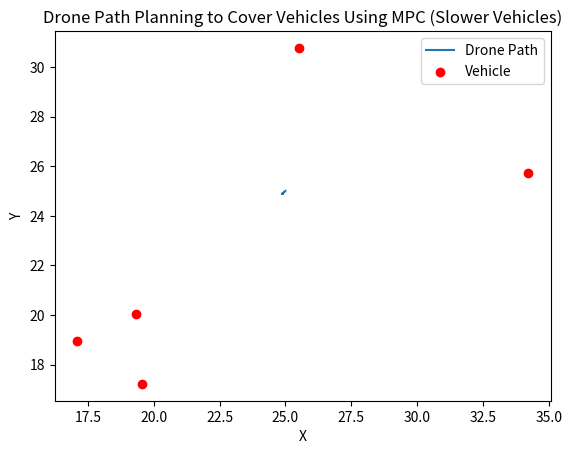

Python code for this plot:
import copy

import numpy as np
import matplotlib.pyplot as plt
from scipy.optimize import minimize


# 无人车模型：简单的二阶动力学模型
class Vehicle:
    def __init__(self, x, y, vx, vy, ax, ay, max_speed=2, boundary=(15, 35), max_acceleration=0.5):
        self.x = x  # 位置
        self.y = y  # 位置
        self.vx = vx  # 速度
        self.vy = vy  # 速度
        self.ax = ax  # 加速度
        self.ay = ay  # 加速度
        self.max_speed = max_speed  # 最大速度
        self.boundary = boundary  # 运动边界（默认是 (0, 50) 的正方形区域）
        self.max_acceleration = max_acceleration  # 最大加速度

    def update(self, dt):
        # 随机生成加速度方向和大小
        random_ax = np.random.uniform(-self.max_acceleration, self.max_acceleration)
        random_ay = np.random.uniform(-self.max_acceleration, self.max_acceleration)

        # 更新加速度
        self.ax = random_ax
        self.ay = random_ay

        # 更新速度
        self.vx += self.ax * dt
        self.vy += self.ay * dt
        # 限制速度，确保不超过最大速度
        speed = np.sqrt(self.vx ** 2 + self.vy ** 2)
        if speed > self.max_speed:
            scale = self.max_speed / speed
            self.vx *= scale
            self.vy *= scale

        # 更新位置
        self.x += self.vx * dt
        self.y += self.vy * dt

        # 限制位置在边界内
        self.x = np.clip(self.x, self.boundary[0], self.boundary[1])
        self.y = np.clip(self.y, self.boundary[0], self.boundary[1])

        # 如果碰到边界，可以设置反弹
        if self.x == self.boundary[0] or self.x == self.boundary[1]:
            self.vx = -self.vx  # 反弹
        if self.y == self.boundary[0] or self.y == self.boundary[1]:
            self.vy = -self.vy  # 反弹


# 无人机模型：简单的空中轨迹
class Drone:
    def __init__(self, x, y, detection_range):
        self.x = x  # 位置
        self.y = y  # 位置
        self.detection_range = detection_range  # 探测范围（矩形区域）

    def move(self, dx, dy):
        self.x += dx
        self.y += dy


# 计算无人车是否在无人机的探测范围内
def in_detection_range(drone, vehicle):
    # 假设探测范围是矩形，范围在无人机下方
    return (drone.x - drone.detection_range / 2 <= vehicle.x <= drone.x + drone.detection_range / 2 and
            drone.y - drone.detection_range / 2 <= vehicle.y <= drone.y + drone.detection_range / 2)

def objective(params, drone, vehicles, dt, prediction_horizon=5):
    drone_copy = copy.deepcopy(drone)
    dx, dy = params  # 解包 dx, dy
    total_count = 0
    for t in range(prediction_horizon):
        # 预测无人车状态
        for vehicle in vehicles:
            vehicle.update(dt)
            if in_detection_range(drone_copy, vehicle):
                total_count += 1
        # 移动无人机
        drone_copy.move(dx, dy)
    # 增加一个惩罚项，鼓励无人机移动
    penalty = 0.1 * (abs(dx) + abs(dy))  # 惩罚无人机不移动
    return -total_count + penalty  # 最小化目标函数（最大化覆盖车辆数），同时惩罚不移动


# 设置参数
num_vehicles = 5
detection_range = 10.0
dt = 0.1  # 时间步长

# 初始化无人车
vehicles = [Vehicle(np.random.uniform(15, 35), np.random.uniform(15, 35),
                    0, 0,
                    0, 0, max_speed=1)
            for _ in range(num_vehicles)]

# 初始化无人机
drone = Drone(x=25, y=25, detection_range=detection_range)

# 模拟路径规划
num_iterations = 100
trajectory = [(drone.x, drone.y)]
for _ in range(num_iterations):
    # 使用优化方法来找到无人机的最优移动方向（MPC）
    result = minimize(objective, [0, 0], args=(drone, vehicles, dt), bounds=[(-1, 1), (-1, 1)])

    # 更新无人机位置
    dx, dy = result.x
    drone.move(dx, dy)
    # 记录轨迹
    trajectory.append((drone.x, drone.y))
    # 更新无人车的位置
    for vehicle in vehicles:
        vehicle.update(dt)
        # print(vehicle.x)
# 可视化结果
trajectory = np.array(trajectory)
plt.plot(trajectory[:, 0], trajectory[:, 1], label='Drone Path')
for vehicle in vehicles:
    plt.scatter(vehicle.x, vehicle.y, c='red', label='Vehicle' if vehicles.index(vehicle) == 0 else "")
plt.xlabel('X')
plt.ylabel('Y')
plt.legend()
plt.title('Drone Path Planning to Cover Vehicles Using MPC (Slower Vehicles)')
plt.show()
